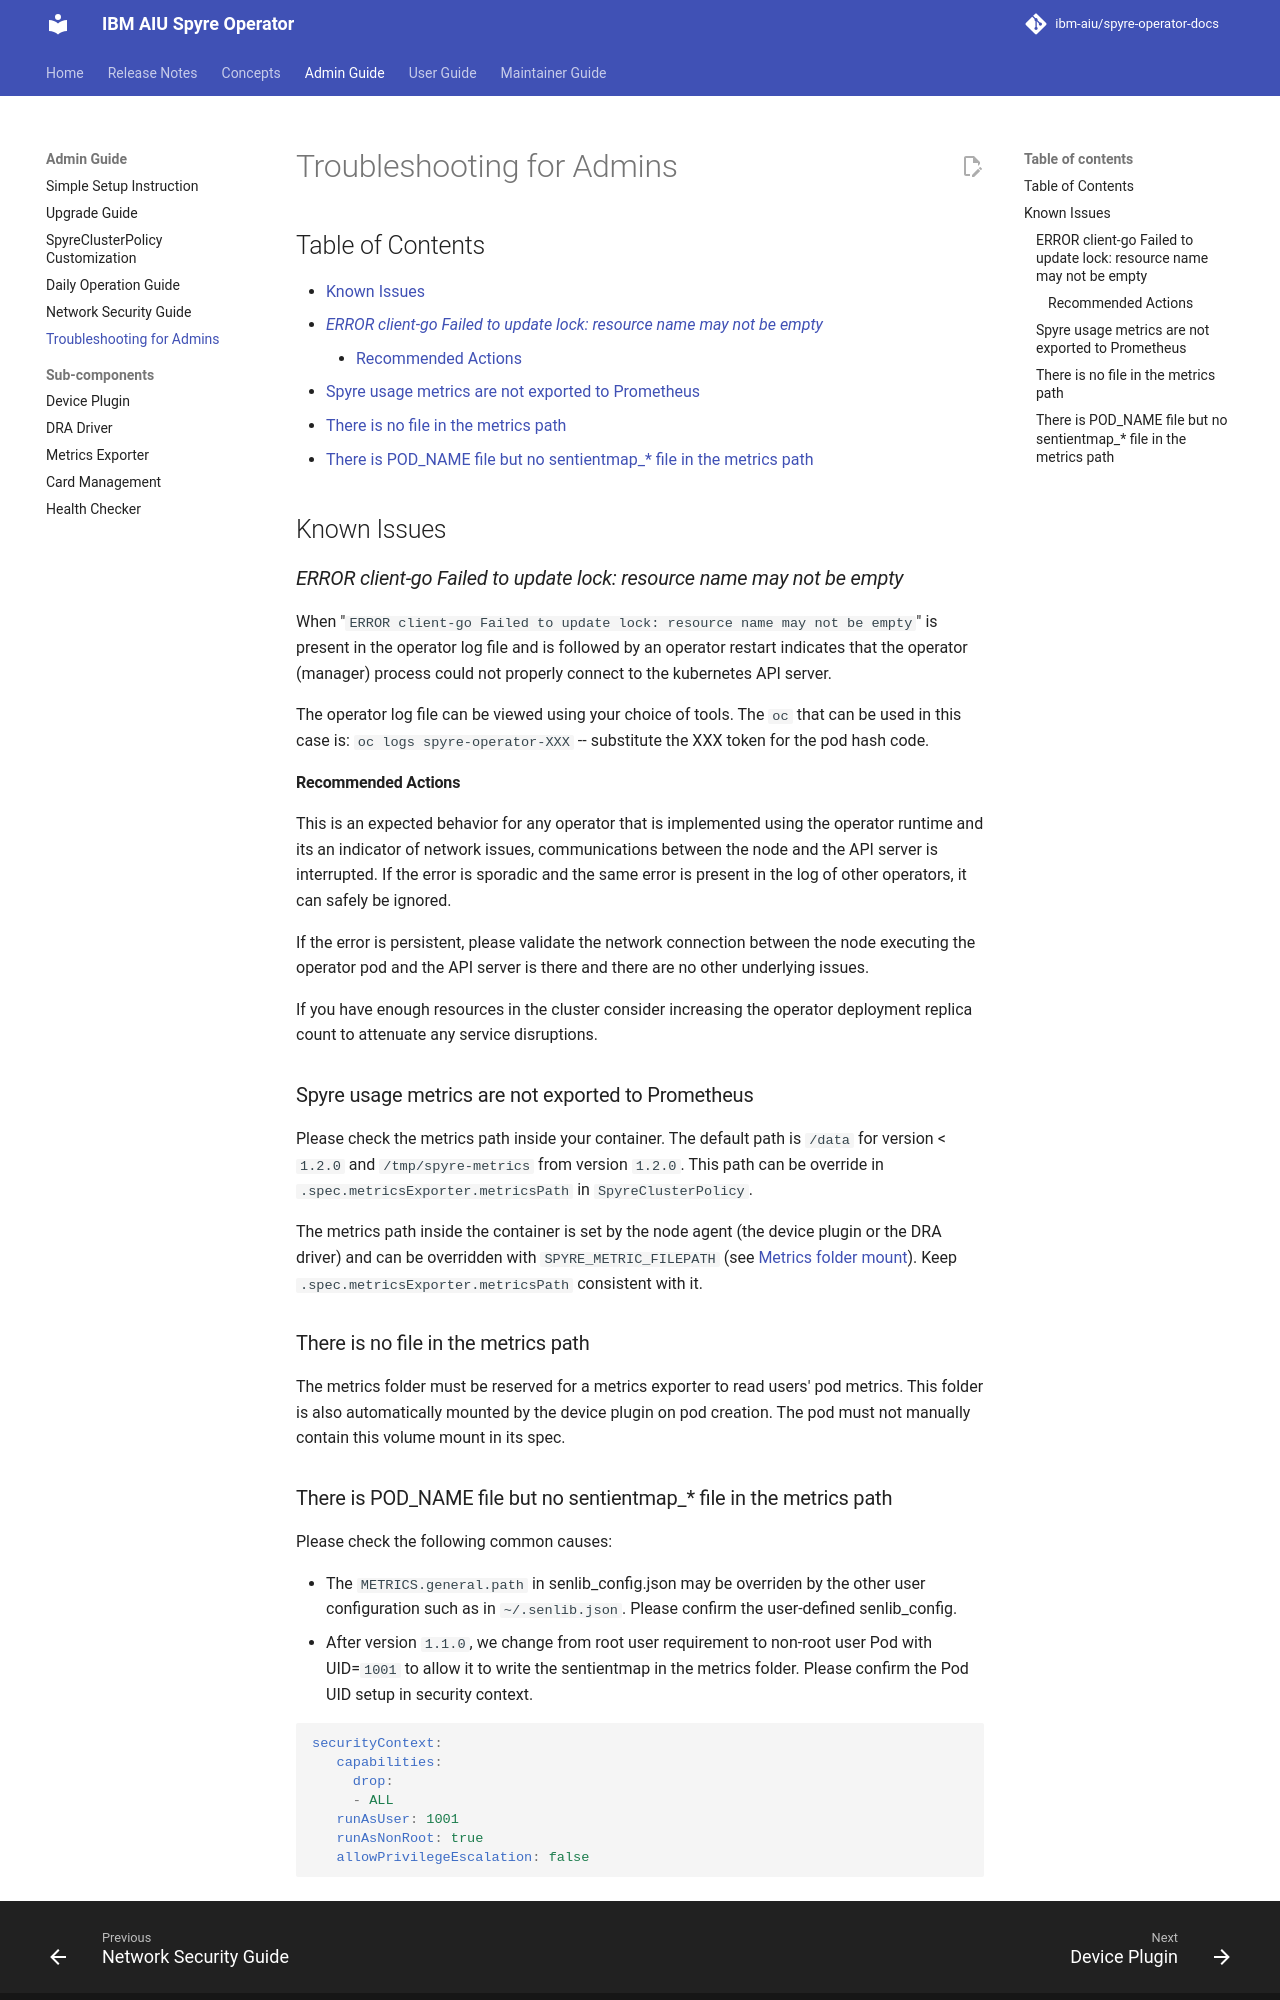

repository: ibm-aiu/spyre-operator-docs · page: admin-guide/troubleshooting/index.html · generator: mkdocs

# Troubleshooting for Admins

## Table of Contents <!-- omit in toc -->

- [Known Issues](#known-issues)
  - [_ERROR   client-go   Failed to update lock: resource name may not be empty_](#error---client-go---failed-to-update-lock-resource-name-may-not-be-empty)
    - [Recommended Actions](#recommended-actions)
  - [Spyre usage metrics are not exported to Prometheus](#spyre-usage-metrics-are-not-exported-to-prometheus)
  - [There is no file in the metrics path](#there-is-no-file-in-the-metrics-path)
  - [There is POD\_NAME file but no sentientmap\_\* file in the metrics path](#there-is-pod_name-file-but-no-sentientmap_-file-in-the-metrics-path)

## Known Issues

### _ERROR   client-go   Failed to update lock: resource name may not be empty_

When "`ERROR   client-go   Failed to update lock: resource name may not be empty`" is present in the operator log file and is followed by an operator restart indicates that the operator (manager) process could not properly connect to the kubernetes API server.

The operator log file can be viewed using your choice of tools. The `oc` that can be used in this case is: `oc logs spyre-operator-XXX` -- substitute the XXX token for  the pod hash code.

#### Recommended Actions

This is an expected behavior for any operator that is implemented using the operator runtime and its an indicator of network issues, communications between the node and the API server is interrupted. If the error is sporadic and the same error is present in the log of other operators, it can safely be ignored.

If the error is persistent, please validate the network connection between the node executing the operator pod and the API server is there and there are no other underlying issues.

If you have enough resources in the cluster consider increasing the operator deployment replica count to attenuate any service disruptions.

### Spyre usage metrics are not exported to Prometheus

Please check the metrics path inside your container. The default path is `/data` for version < `1.2.0` and `/tmp/spyre-metrics` from version `1.2.0`.
This path can be override in `.spec.metricsExporter.metricsPath` in `SpyreClusterPolicy`.

The metrics path inside the container is set by the node agent (the device plugin or the DRA driver) and can be overridden with `SPYRE_METRIC_FILEPATH` (see [Metrics folder mount](metrics-exporter-guide.md#metrics-folder-mount)). Keep `.spec.metricsExporter.metricsPath` consistent with it.

### There is no file in the metrics path

The metrics folder must be reserved for a metrics exporter to read users' pod metrics. This folder is also automatically mounted by the device plugin on pod creation.  The pod must not manually contain this volume mount in its spec.
